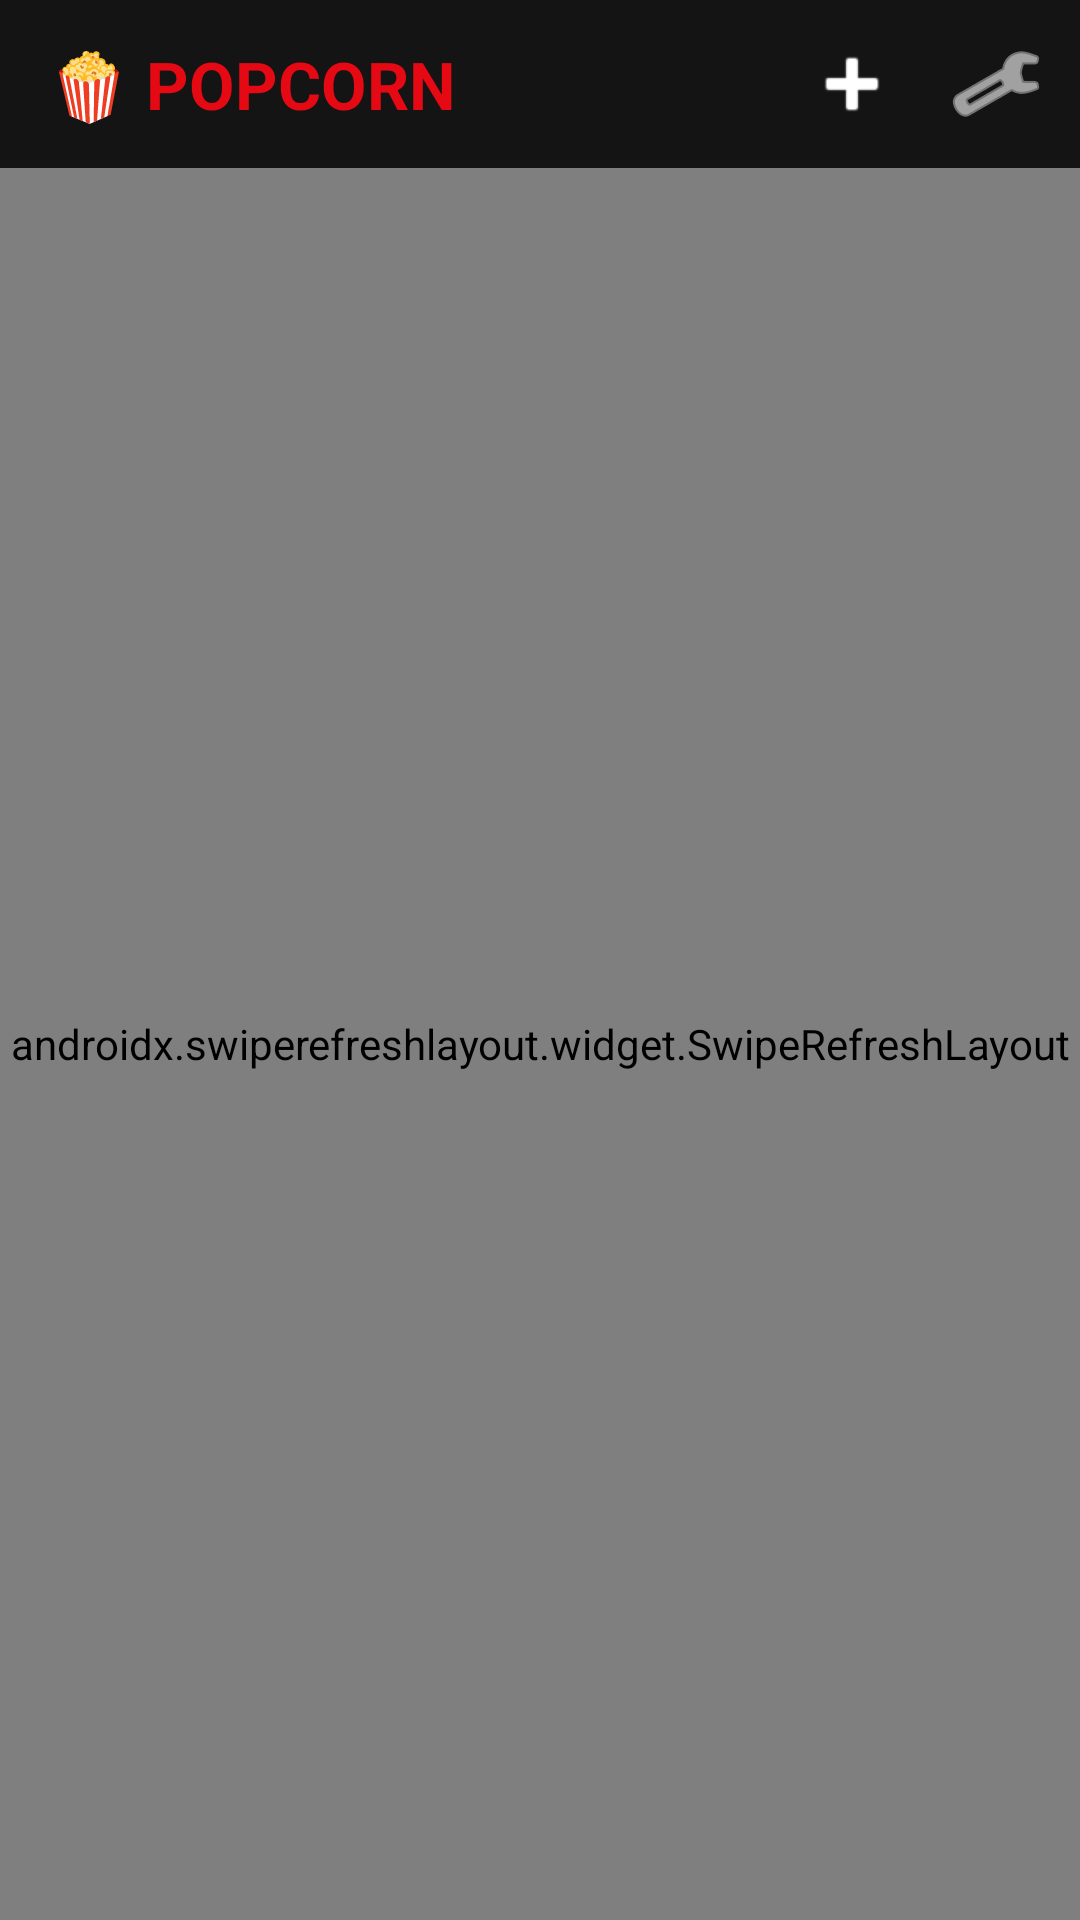

Produce the Android XML layout that renders to this screen, including the resource entries it uses.
<!-- AndroidManifest.xml: activity theme Theme.Popcorn -->
<!-- res/layout/activity_main.xml -->
<?xml version="1.0" encoding="utf-8"?>
<androidx.coordinatorlayout.widget.CoordinatorLayout xmlns:android="http://schemas.android.com/apk/res/android"
    xmlns:app="http://schemas.android.com/apk/res-auto"
    xmlns:tools="http://schemas.android.com/tools"
    android:layout_width="match_parent"
    android:layout_height="match_parent"
    android:background="@color/netflix_black">

    
    <com.google.android.material.appbar.AppBarLayout
        android:layout_width="match_parent"
        android:layout_height="wrap_content"
        android:background="#D0141414"
        app:elevation="0dp">

        <androidx.appcompat.widget.Toolbar
            android:id="@+id/toolbar"
            android:layout_width="match_parent"
            android:layout_height="?attr/actionBarSize"
            android:paddingHorizontal="8dp">

            
            <TextView
                android:layout_width="wrap_content"
                android:layout_height="wrap_content"
                android:text="🍿 POPCORN"
                android:textColor="@color/netflix_red"
                android:textSize="22sp"
                android:textStyle="bold" />

            
            <LinearLayout
                android:layout_width="wrap_content"
                android:layout_height="wrap_content"
                android:layout_gravity="end"
                android:gravity="center_vertical"
                android:orientation="horizontal">

                <ImageButton
                    android:id="@+id/btn_import_folder"
                    android:layout_width="40dp"
                    android:layout_height="40dp"
                    android:background="?attr/selectableItemBackgroundBorderless"
                    android:contentDescription="@string/import_folder"
                    android:src="@android:drawable/ic_input_add"
                    app:tint="@color/white" />

                <ImageButton
                    android:id="@+id/btn_settings"
                    android:layout_width="40dp"
                    android:layout_height="40dp"
                    android:layout_marginStart="8dp"
                    android:background="?attr/selectableItemBackgroundBorderless"
                    android:contentDescription="@string/settings"
                    android:src="@android:drawable/ic_menu_preferences"
                    app:tint="@color/white" />

            </LinearLayout>

        </androidx.appcompat.widget.Toolbar>

    </com.google.android.material.appbar.AppBarLayout>

    
    <androidx.swiperefreshlayout.widget.SwipeRefreshLayout
        android:id="@+id/swipe_refresh"
        android:layout_width="match_parent"
        android:layout_height="match_parent"
        app:layout_behavior="@string/appbar_scrolling_view_behavior">

        <androidx.core.widget.NestedScrollView
            android:layout_width="match_parent"
            android:layout_height="match_parent"
            android:fillViewport="true">

            <LinearLayout
                android:layout_width="match_parent"
                android:layout_height="wrap_content"
                android:orientation="vertical">

                
                <include
                    android:id="@+id/hero_banner"
                    layout="@layout/item_hero" />

                
                <LinearLayout
                    android:id="@+id/ll_empty_state"
                    android:layout_width="match_parent"
                    android:layout_height="240dp"
                    android:gravity="center"
                    android:orientation="vertical"
                    android:padding="24dp"
                    android:visibility="gone">

                    <TextView
                        android:layout_width="wrap_content"
                        android:layout_height="wrap_content"
                        android:gravity="center"
                        android:text="@string/no_media_found"
                        android:textColor="@color/text_secondary"
                        android:textSize="16sp" />

                    <com.google.android.material.button.MaterialButton
                        android:id="@+id/btn_import_empty"
                        android:layout_width="wrap_content"
                        android:layout_height="wrap_content"
                        android:layout_marginTop="16dp"
                        android:backgroundTint="@color/netflix_red"
                        android:text="@string/import_folder"
                        android:textColor="@color/white"
                        app:cornerRadius="4dp" />

                </LinearLayout>

                
                <androidx.recyclerview.widget.RecyclerView
                    android:id="@+id/rv_main_rows"
                    android:layout_width="match_parent"
                    android:layout_height="wrap_content"
                    android:clipToPadding="false"
                    android:nestedScrollingEnabled="false"
                    android:paddingBottom="24dp"
                    tools:listitem="@layout/item_media_row" />

            </LinearLayout>

        </androidx.core.widget.NestedScrollView>

    </androidx.swiperefreshlayout.widget.SwipeRefreshLayout>

    
    <LinearLayout
        android:id="@+id/ll_scan_progress"
        android:layout_width="match_parent"
        android:layout_height="wrap_content"
        android:layout_gravity="bottom"
        android:background="#E61F1F1F"
        android:gravity="center_vertical"
        android:orientation="horizontal"
        android:padding="16dp"
        android:visibility="gone">

        <ProgressBar
            android:layout_width="24dp"
            android:layout_height="24dp"
            android:indeterminateTint="@color/netflix_red" />

        <TextView
            android:id="@+id/tv_scan_status"
            android:layout_width="0dp"
            android:layout_height="wrap_content"
            android:layout_marginStart="12dp"
            android:layout_weight="1"
            android:textColor="@color/white"
            android:textSize="14sp"
            tools:text="Scansione: 3 / 10 file..." />

    </LinearLayout>

</androidx.coordinatorlayout.widget.CoordinatorLayout>
<!-- res/layout/item_hero.xml (included above) -->
<?xml version="1.0" encoding="utf-8"?>
<androidx.constraintlayout.widget.ConstraintLayout xmlns:android="http://schemas.android.com/apk/res/android"
    xmlns:app="http://schemas.android.com/apk/res-auto"
    xmlns:tools="http://schemas.android.com/tools"
    android:layout_width="match_parent"
    android:layout_height="420dp"
    android:background="@color/netflix_black">

    
    <ImageView
        android:id="@+id/iv_hero_backdrop"
        android:layout_width="match_parent"
        android:layout_height="match_parent"
        android:scaleType="centerCrop"
        android:contentDescription="@string/app_name"
        tools:src="@color/netflix_card_bg" />

    
    <View
        android:layout_width="match_parent"
        android:layout_height="match_parent"
        android:background="@drawable/hero_gradient_overlay" />

    
    <LinearLayout
        android:layout_width="match_parent"
        android:layout_height="wrap_content"
        android:layout_marginHorizontal="24dp"
        android:layout_marginBottom="24dp"
        android:gravity="center_horizontal"
        android:orientation="vertical"
        app:layout_constraintBottom_toBottomOf="parent">

        
        <TextView
            android:id="@+id/tv_hero_title"
            android:layout_width="wrap_content"
            android:layout_height="wrap_content"
            android:gravity="center"
            android:shadowColor="#80000000"
            android:shadowDx="2"
            android:shadowDy="2"
            android:shadowRadius="4"
            android:textColor="@color/white"
            android:textSize="28sp"
            android:textStyle="bold"
            tools:text="POPCORN FEATURED MOVIE" />

        
        <TextView
            android:id="@+id/tv_hero_meta"
            android:layout_width="wrap_content"
            android:layout_height="wrap_content"
            android:layout_marginTop="6dp"
            android:textColor="@color/text_secondary"
            android:textSize="13sp"
            tools:text="2024 • Azione • Sci-Fi • ★ 8.5" />

        
        <LinearLayout
            android:layout_width="wrap_content"
            android:layout_height="wrap_content"
            android:layout_marginTop="16dp"
            android:orientation="horizontal">

            
            <com.google.android.material.button.MaterialButton
                android:id="@+id/btn_hero_play"
                android:layout_width="wrap_content"
                android:layout_height="44dp"
                android:layout_marginEnd="12dp"
                android:backgroundTint="@color/white"
                android:paddingHorizontal="24dp"
                android:text="@string/play"
                android:textAllCaps="false"
                android:textColor="@color/black"
                android:textSize="15sp"
                android:textStyle="bold"
                app:cornerRadius="4dp"
                app:icon="@android:drawable/ic_media_play"
                app:iconTint="@color/black" />

            
            <com.google.android.material.button.MaterialButton
                android:id="@+id/btn_hero_info"
                android:layout_width="wrap_content"
                android:layout_height="44dp"
                android:backgroundTint="#60000000"
                android:paddingHorizontal="20dp"
                android:text="@string/info"
                android:textAllCaps="false"
                android:textColor="@color/white"
                android:textSize="15sp"
                android:textStyle="bold"
                app:cornerRadius="4dp"
                app:icon="@android:drawable/ic_dialog_info"
                app:iconTint="@color/white" />

        </LinearLayout>

    </LinearLayout>

</androidx.constraintlayout.widget.ConstraintLayout>
<!-- res/layout/item_media_row.xml (included above) -->
<?xml version="1.0" encoding="utf-8"?>
<LinearLayout xmlns:android="http://schemas.android.com/apk/res/android"
    xmlns:tools="http://schemas.android.com/tools"
    android:layout_width="match_parent"
    android:layout_height="wrap_content"
    android:orientation="vertical"
    android:paddingTop="12dp"
    android:paddingBottom="12dp">

    <TextView
        android:id="@+id/tv_row_title"
        android:layout_width="match_parent"
        android:layout_height="wrap_content"
        android:layout_marginStart="16dp"
        android:layout_marginEnd="16dp"
        android:layout_marginBottom="8dp"
        android:textColor="@color/text_primary"
        android:textSize="18sp"
        android:textStyle="bold"
        tools:text="Continua a guardare" />

    <androidx.recyclerview.widget.RecyclerView
        android:id="@+id/rv_media_cards"
        android:layout_width="match_parent"
        android:layout_height="wrap_content"
        android:clipToPadding="false"
        android:orientation="horizontal"
        android:paddingStart="16dp"
        android:paddingEnd="16dp"
        tools:listitem="@layout/item_media_card" />

</LinearLayout>
<!-- resources referenced by this layout -->
<resources>
  <color name="black">#FF000000</color>
  <color name="netflix_black">#141414</color>
  <color name="netflix_card_bg">#1F1F1F</color>
  <color name="netflix_red">#E50914</color>
  <color name="text_primary">#FFFFFF</color>
  <color name="text_secondary">#B3B3B3</color>
  <color name="white">#FFFFFFFF</color>
  <string name="app_name">Popcorn</string>
  <string name="import_folder">Importa cartella</string>
  <string name="info">Info</string>
  <string name="no_media_found">Nessun video trovato nella libreria. Tocca + per importare le tue cartelle!</string>
  <string name="play">Riproduci</string>
  <string name="settings">Impostazioni</string>
  <style name="Theme.Popcorn" parent="Theme.MaterialComponents.DayNight.NoActionBar">
          
          <item name="colorPrimary">@color/netflix_red</item>
          <item name="colorPrimaryVariant">@color/netflix_dark_red</item>
          <item name="colorOnPrimary">@color/white</item>
          
          <item name="colorSecondary">@color/netflix_red</item>
          <item name="colorSecondaryVariant">@color/netflix_dark_red</item>
          <item name="colorOnSecondary">@color/white</item>
          
          <item name="android:statusBarColor">@color/netflix_black</item>
          <item name="android:windowBackground">@color/netflix_black</item>
      </style>
  <color name="netflix_dark_red">#B81D24</color>
</resources>
